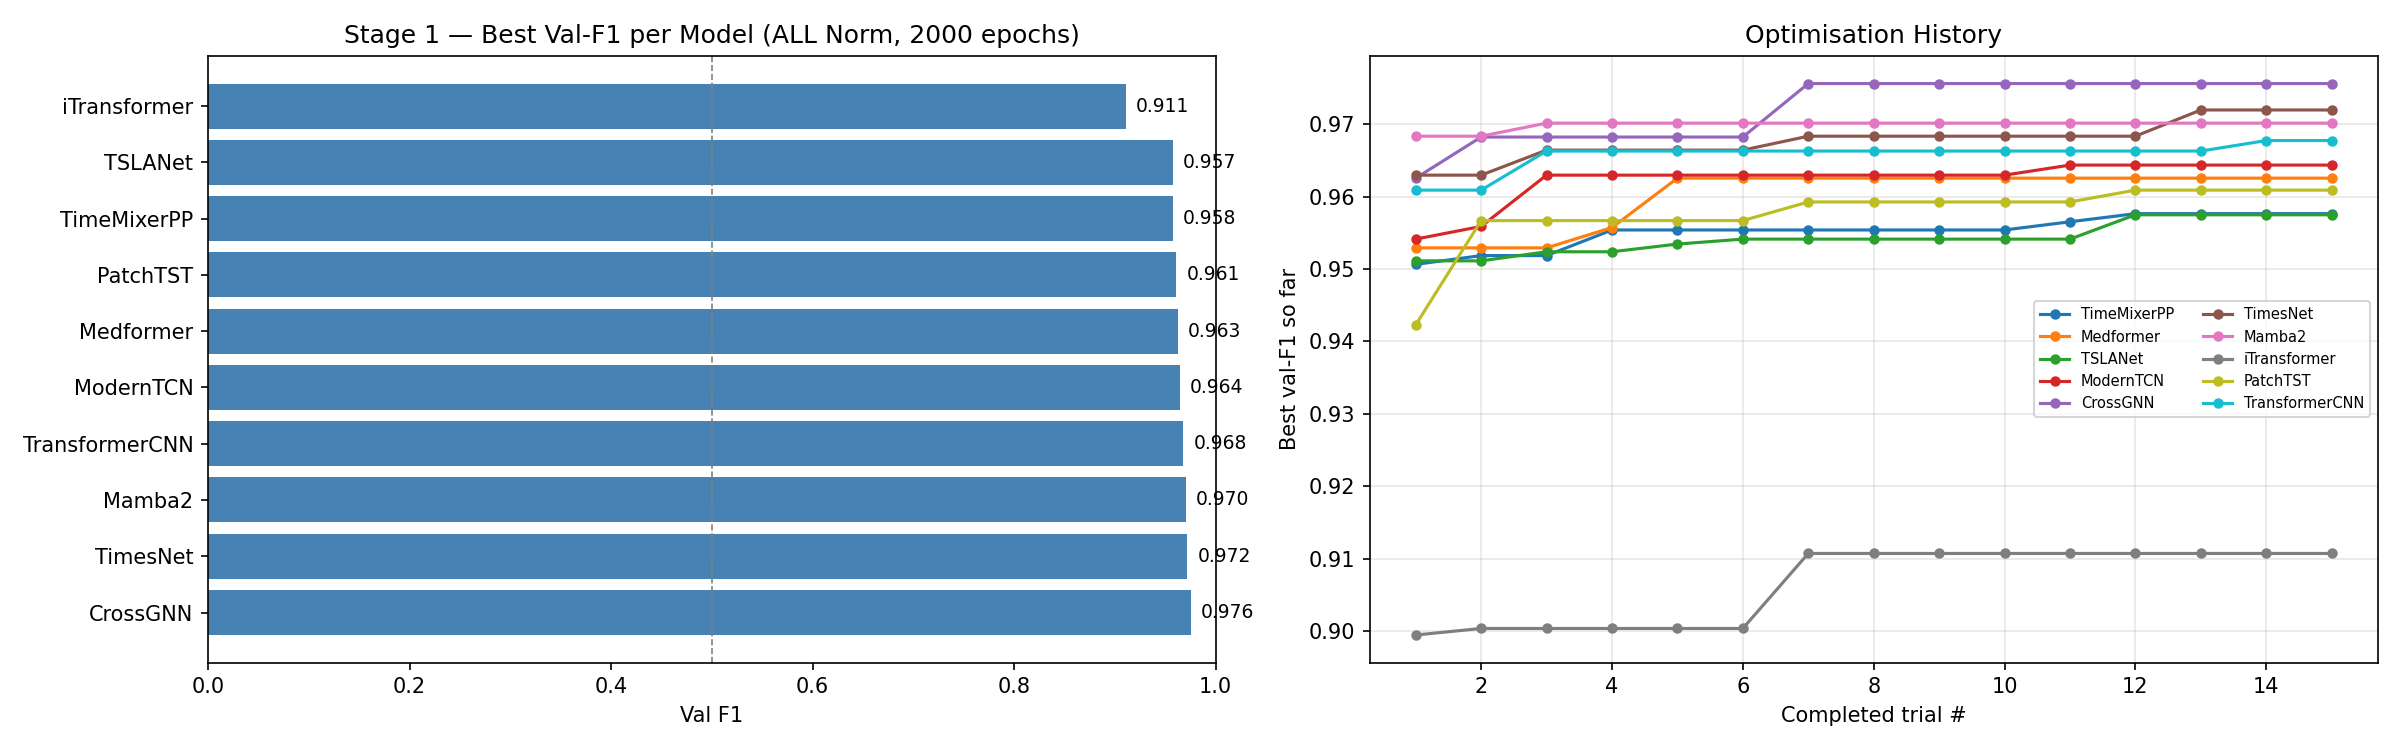

Data behind this chart, as committed beside it:
model, val_f1, trial_no, lr, wd, dropout, bs, d_model, n_blocks, k_periods, n_heads, patience, e4_accuracy, e4_f1, e4_precision, e4_recall, e4_auroc, n_layers, d_state, d_ff, n_conv_layers, cnn_kernel
CrossGNN, 0.9756, 6, 0.009643, 0.001548, 0.1376, 32, 64, , , , 73, 0.8987, 0.9439, 0.9406, 0.9473, 0.7346, 3.0, , , , 
TimesNet, 0.972, 12, 0.0004033, 0.0001999, 0.1053, 128, 32, 2.0, 5.0, , 93, 0.8256, 0.9014, 0.9174, 0.886, 0.6159, , , , , 
Mamba2, 0.9701, 2, 0.00153, 1.3783237455007187e-05, 0.243, 128, 32, , , , 75, 0.9064, 0.9503, 0.91, 0.9943, 0.6755, 1.0, 16.0, , , 
TransformerCNN, 0.9677, 13, 0.001067, 0.001988, 0.02948, 32, 256, , , 8.0, 84, 0.8436, 0.9124, 0.9203, 0.9046, 0.7181, 3.0, , 128.0, 1.0, 7.0
ModernTCN, 0.9644, 10, 0.0001463, 1.1677536416705781e-05, 0.06587, 32, 256, 1.0, , , 61, 0.7872, 0.8767, 0.9161, 0.8405, 0.643, , , , , 
Medformer, 0.9625, 4, 0.00182, 0.0009979, 0.2618, 32, 128, , , 4.0, 67, 0.8949, 0.9437, 0.9111, 0.9786, 0.7322, 1.0, , , , 
PatchTST, 0.9609, 11, 0.00827, 0.0005488, 0.2815, 128, 64, , , 8.0, 87, 0.8077, 0.8916, 0.9047, 0.8789, 0.7234, 1.0, , 512.0, , 
TimeMixerPP, 0.9576, 11, 0.00162, 0.0002453, 0.03765, 128, 256, 4.0, 4.0, 2.0, 75, 0.9064, 0.95, 0.9144, 0.9886, 0.8771, , , , , 
TSLANet, 0.9575, 11, 0.000924, 1.404776898323358e-05, 0.1063, 64, 256, 2.0, , , 83, 0.8167, 0.8972, 0.9057, 0.8889, 0.676, , , , , 
iTransformer, 0.9107, 6, 0.003155, 0.0002533, 0.2313, 32, 64, , , 8.0, 100, 0.8897, 0.9415, 0.901, 0.9858, 0.5488, 1.0, , 128.0, , 
